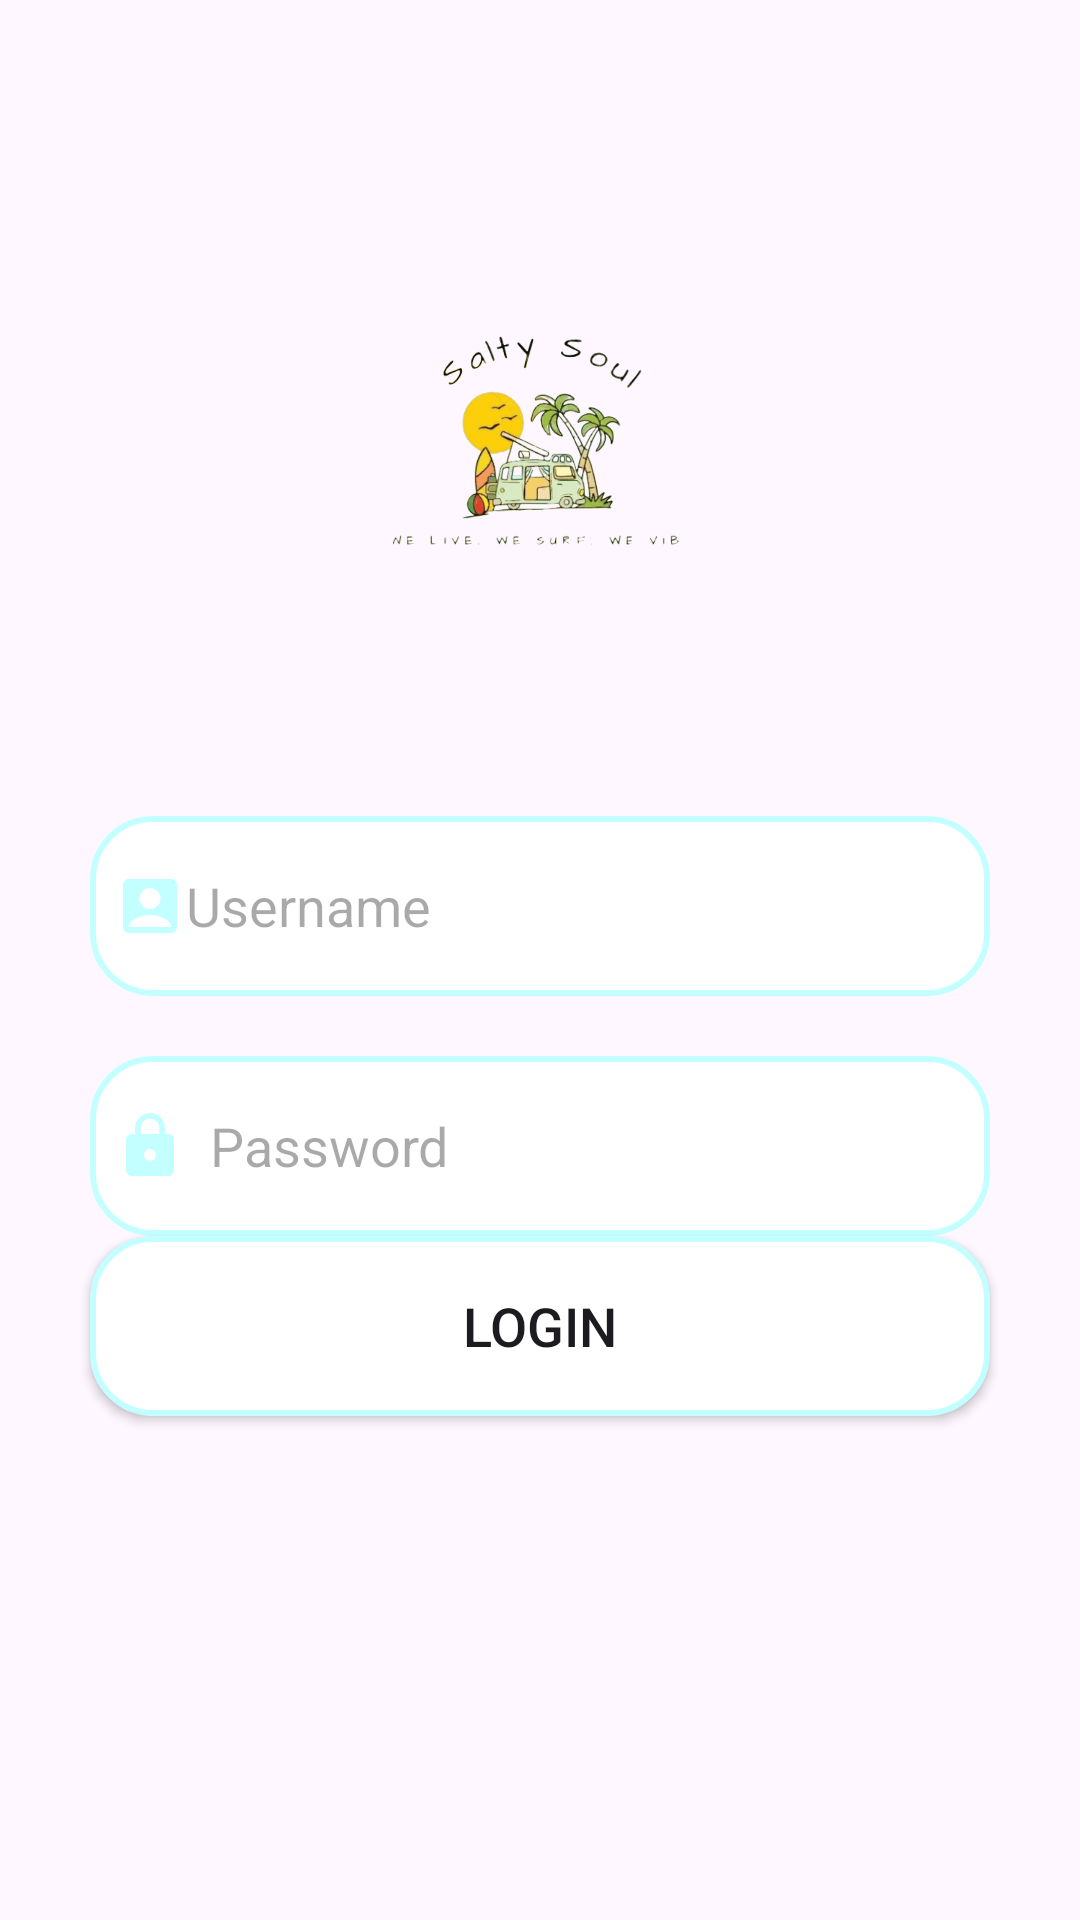

Produce the Android XML layout that renders to this screen, including the resource entries it uses.
<!-- AndroidManifest.xml: application theme Theme.Salty_Soul -->
<!-- res/layout/fragment_login_tab.xml -->
<?xml version="1.0" encoding="utf-8"?>
<LinearLayout xmlns:android="http://schemas.android.com/apk/res/android"
    xmlns:tools="http://schemas.android.com/tools"
    xmlns:app="http://schemas.android.com/apk/res-auto"
    android:layout_width="match_parent"
    android:layout_height="match_parent"
    android:orientation="vertical"
    tools:context=".LoginTabFragment">
    <LinearLayout
        android:layout_width="match_parent"
        android:layout_height="wrap_content"
        android:orientation="vertical">

        <LinearLayout
            android:layout_width="match_parent"
            android:layout_height="527dp"
            android:layout_marginTop="20dp"
            android:orientation="vertical"
            android:padding="20dp">

            <ImageView
                android:layout_width="match_parent"
                android:layout_height="200dp"
                android:src="@drawable/logo_no_background" />

            <EditText
                android:id="@+id/login_username"
                android:layout_width="300dp"
                android:layout_height="60dp"
                android:layout_gravity="center"
                android:layout_marginTop="32dp"
                android:background="@drawable/edittext_bkg"
                android:drawableLeft="@drawable/baseline_account_box_24"
                android:hint="Username"
                android:padding="8dp" />

            <EditText
                android:id="@+id/login_password"
                android:layout_width="300dp"
                android:layout_height="60dp"
                android:layout_gravity="center"
                android:layout_marginTop="20dp"
                android:background="@drawable/edittext_bkg"
                android:drawableLeft="@drawable/baseline_lock_24"
                android:drawablePadding="8dp"
                android:hint="Password"
                android:inputType="textPassword"
                android:padding="8dp" />

            <Button
                android:id="@+id/login_button"
                android:layout_width="300dp"
                android:layout_height="60dp"
                android:layout_gravity="center"
                android:background="@drawable/edittext_bkg"
                android:text="Login"
                android:textSize="18sp"
                app:cornerRadius="30dp" />


        </LinearLayout>



    </LinearLayout>

</LinearLayout>
<!-- resources referenced by this layout -->
<resources>
  <!-- drawable baseline_account_box_24 (drawable) -->
  <vector xmlns:android="http://schemas.android.com/apk/res/android" android:height="24dp" android:tint="#C4FFFF" android:viewportHeight="24" android:viewportWidth="24" android:width="24dp">
        
      <path android:fillColor="@android:color/white" android:pathData="M19,3H5C3.9,3 3,3.9 3,5v14c0,1.1 0.9,2 2,2h14c1.1,0 2,-0.9 2,-2V5C21,3.9 20.1,3 19,3zM12,6c1.93,0 3.5,1.57 3.5,3.5c0,1.93 -1.57,3.5 -3.5,3.5s-3.5,-1.57 -3.5,-3.5C8.5,7.57 10.07,6 12,6zM19,19H5v-0.23c0,-0.62 0.28,-1.2 0.76,-1.58C7.47,15.82 9.64,15 12,15s4.53,0.82 6.24,2.19c0.48,0.38 0.76,0.97 0.76,1.58V19z"/>
      
  </vector>
  <!-- drawable baseline_lock_24 (drawable) -->
  <vector xmlns:android="http://schemas.android.com/apk/res/android" android:height="24dp" android:tint="#C4FFFF" android:viewportHeight="24" android:viewportWidth="24" android:width="24dp">
        
      <path android:fillColor="@android:color/white" android:pathData="M18,8h-1L17,6c0,-2.76 -2.24,-5 -5,-5S7,3.24 7,6v2L6,8c-1.1,0 -2,0.9 -2,2v10c0,1.1 0.9,2 2,2h12c1.1,0 2,-0.9 2,-2L20,10c0,-1.1 -0.9,-2 -2,-2zM12,17c-1.1,0 -2,-0.9 -2,-2s0.9,-2 2,-2 2,0.9 2,2 -0.9,2 -2,2zM15.1,8L8.9,8L8.9,6c0,-1.71 1.39,-3.1 3.1,-3.1 1.71,0 3.1,1.39 3.1,3.1v2z"/>
      
  </vector>
  <!-- drawable edittext_bkg (drawable) -->
  <?xml version="1.0" encoding="utf-8"?>
  <shape xmlns:android="http://schemas.android.com/apk/res/android"
      android:shape="rectangle">
  
      <solid
          android:color="@color/white"/>
      <corners
          android:radius="20dp"/>
      <stroke
          android:color="@color/blue"
          android:width="2dp"/>
  
  </shape>
  <!-- drawable logo_no_background: png bitmap (drawable, 14458 bytes) -->
  <style name="Theme.Salty_Soul" parent="Base.Theme.Salty_Soul" />
  <color name="white">#FFFFFFFF</color>
  <color name="blue">#C4FFFF</color>
  <style name="Base.Theme.Salty_Soul" parent="Theme.Material3.DayNight.NoActionBar">
          
          <item name="colorPrimary">@color/blue</item>
          <item name="colorPrimaryVariant">@color/blue</item>
          
      </style>
</resources>
